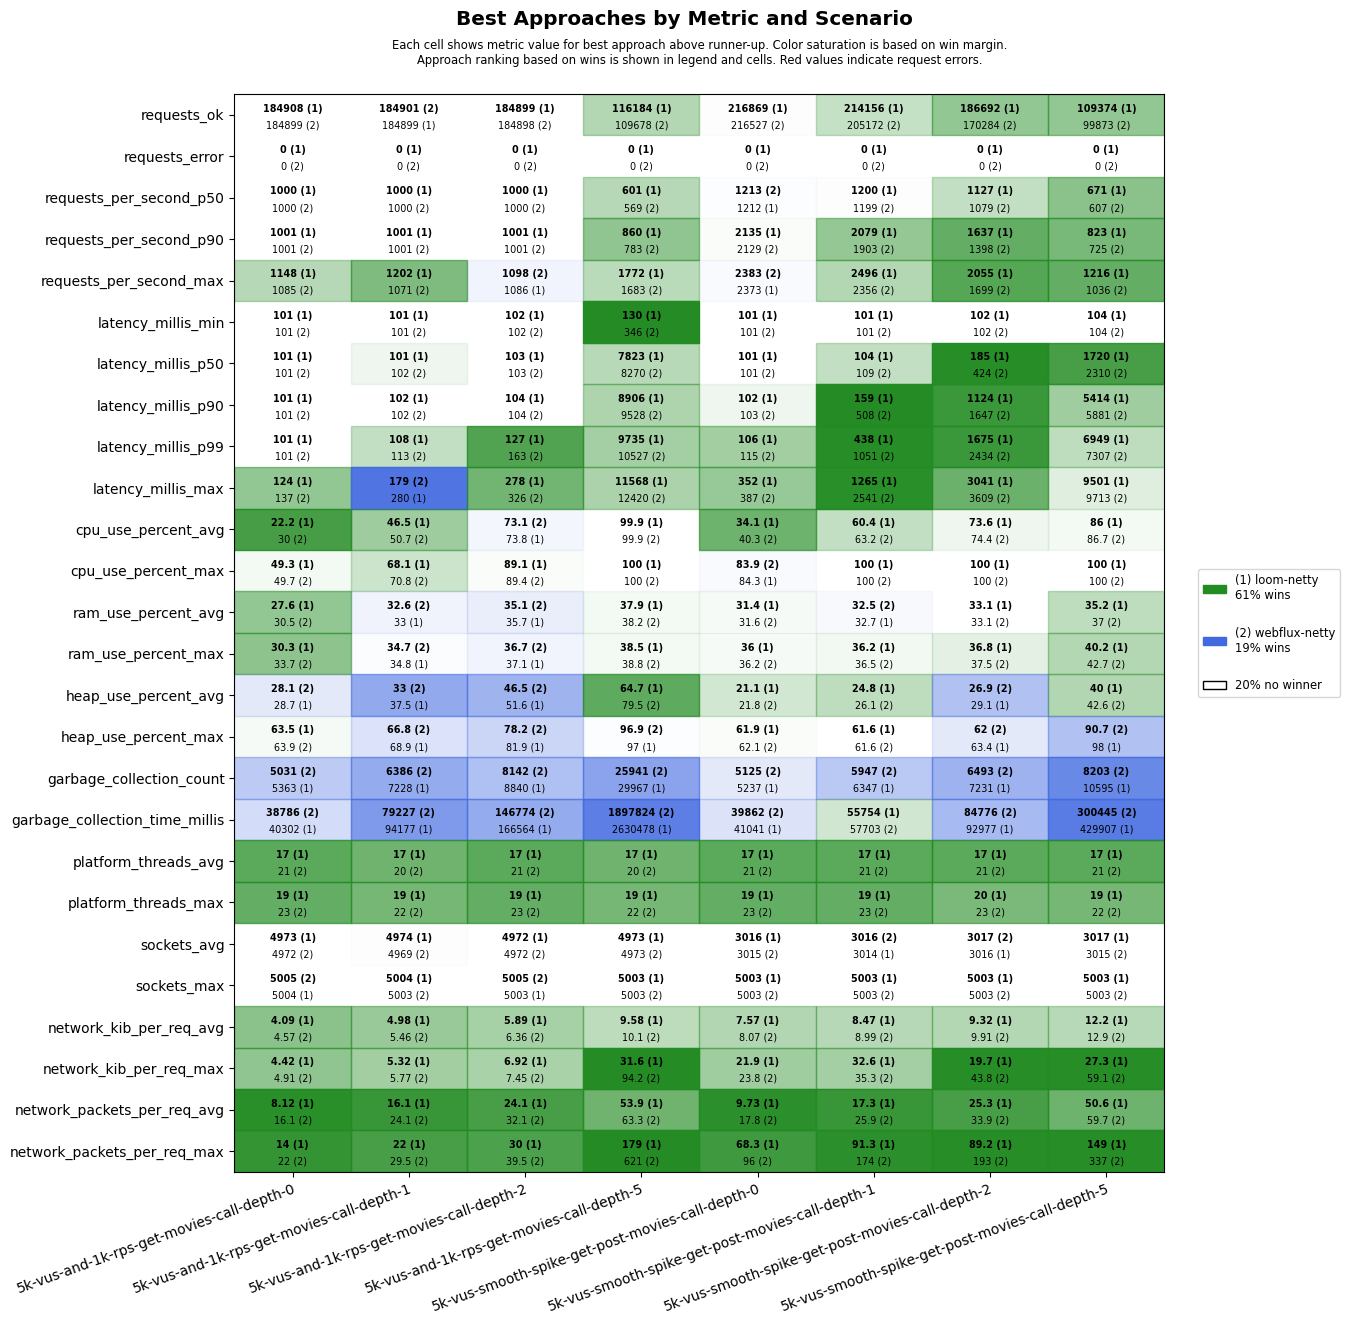

The table this chart was drawn from, first rows:
scenario, approach, requests_ok, requests_error, requests_per_second_p50, requests_per_second_p90, requests_per_second_max, latency_millis_min, latency_millis_p50, latency_millis_p90, latency_millis_p99, latency_millis_max, cpu_use_percent_avg, cpu_use_percent_max, ram_use_percent_avg, ram_use_percent_max, heap_use_percent_avg, heap_use_percent_max, garbage_collection_count, garbage_collection_time_millis, platform_threads_avg, platform_threads_max, sockets_avg, sockets_max
5k-vus-and-1k-rps-get-movies-call-depth-…, loom-netty, 184908, 0, 1000, 1001, 1148, 101, 101, 101, 101, 124, 22.2, 49.3, 27.6, 30.3, 28.7, 63.5, 5363, 40302, 17, 19, 4973, 5004
5k-vus-and-1k-rps-get-movies-call-depth-…, webflux-netty, 184899, 0, 1000, 1001, 1085, 101, 101, 101, 101, 137, 30.0, 49.7, 30.5, 33.7, 28.1, 63.9, 5031, 38786, 21, 23, 4972, 5005
5k-vus-and-1k-rps-get-movies-call-depth-…, loom-netty, 184899, 0, 1000, 1001, 1202, 101, 101, 102, 108, 280, 46.5, 68.1, 33.0, 34.8, 37.5, 68.9, 7228, 94177, 17, 19, 4974, 5004
5k-vus-and-1k-rps-get-movies-call-depth-…, webflux-netty, 184901, 0, 1000, 1001, 1071, 101, 102, 102, 113, 179, 50.7, 70.8, 32.6, 34.7, 33.0, 66.8, 6386, 79227, 20, 22, 4969, 5003
5k-vus-and-1k-rps-get-movies-call-depth-…, loom-netty, 184899, 0, 1000, 1001, 1086, 102, 103, 104, 127, 278, 73.8, 89.1, 35.7, 37.1, 51.6, 81.9, 8840, 166564, 17, 19, 4972, 5003
5k-vus-and-1k-rps-get-movies-call-depth-…, webflux-netty, 184898, 0, 1000, 1001, 1098, 102, 103, 104, 163, 326, 73.1, 89.4, 35.1, 36.7, 46.5, 78.2, 8142, 146774, 21, 23, 4972, 5005
5k-vus-and-1k-rps-get-movies-call-depth-…, loom-netty, 116184, 0, 601, 860, 1772, 130, 7823, 8906, 9735, 11568, 99.9, 100, 37.9, 38.5, 64.7, 97.0, 29967, 2630478, 17, 19, 4973, 5003
5k-vus-and-1k-rps-get-movies-call-depth-…, webflux-netty, 109678, 0, 569, 783, 1683, 346, 8270, 9528, 10527, 12420, 99.9, 100, 38.2, 38.8, 79.5, 96.9, 25941, 1897824, 20, 22, 4973, 5003
5k-vus-smooth-spike-get-post-movies-call…, loom-netty, 216869, 0, 1212, 2135, 2373, 101, 101, 102, 106, 352, 34.1, 84.3, 31.4, 36.0, 21.1, 61.9, 5237, 41041, 17, 19, 3016, 5003
5k-vus-smooth-spike-get-post-movies-call…, webflux-netty, 216527, 0, 1213, 2129, 2383, 101, 101, 103, 115, 387, 40.3, 83.9, 31.6, 36.2, 21.8, 62.1, 5125, 39862, 21, 23, 3015, 5003
5k-vus-smooth-spike-get-post-movies-call…, loom-netty, 214156, 0, 1200, 2079, 2496, 101, 104, 159, 438, 1265, 60.4, 100, 32.7, 36.2, 24.8, 61.6, 6347, 55754, 17, 19, 3014, 5003
5k-vus-smooth-spike-get-post-movies-call…, webflux-netty, 205172, 0, 1199, 1903, 2356, 101, 109, 508, 1051, 2541, 63.2, 100, 32.5, 36.5, 26.1, 61.6, 5947, 57703, 21, 23, 3016, 5003
5k-vus-smooth-spike-get-post-movies-call…, loom-netty, 186692, 0, 1127, 1637, 2055, 102, 185, 1124, 1675, 3041, 73.6, 100, 33.1, 36.8, 29.1, 63.4, 7231, 92977, 17, 20, 3016, 5003
5k-vus-smooth-spike-get-post-movies-call…, webflux-netty, 170284, 0, 1079, 1398, 1699, 102, 424, 1647, 2434, 3609, 74.4, 100, 33.1, 37.5, 26.9, 62.0, 6493, 84776, 21, 23, 3017, 5003
5k-vus-smooth-spike-get-post-movies-call…, loom-netty, 109374, 0, 671, 823, 1216, 104, 1720, 5414, 6949, 9501, 86.0, 100, 35.2, 40.2, 40.0, 98.0, 10595, 429907, 17, 19, 3017, 5003
5k-vus-smooth-spike-get-post-movies-call…, webflux-netty, 99873, 0, 607, 725, 1036, 104, 2310, 5881, 7307, 9713, 86.7, 100, 37.0, 42.7, 42.6, 90.7, 8203, 300445, 21, 22, 3015, 5003
